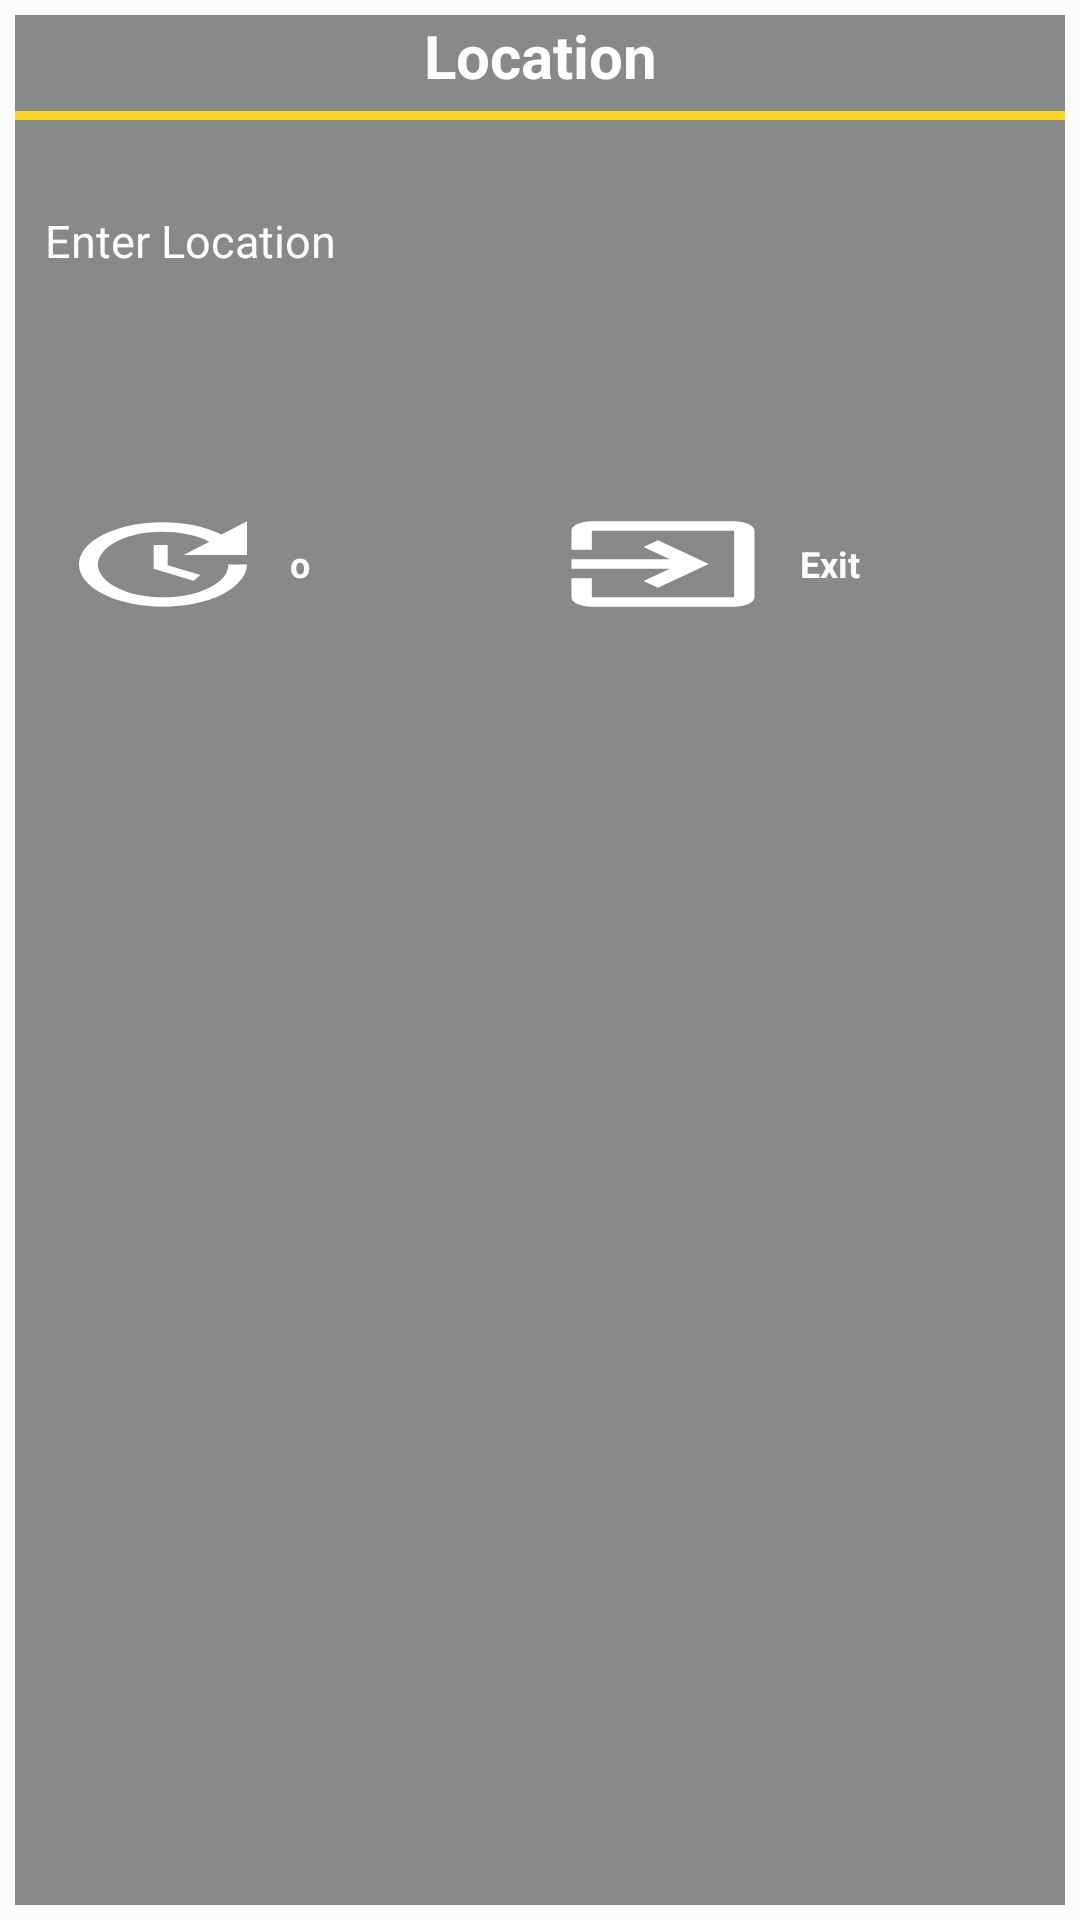

The Android layout XML behind this screen, and the referenced resources:
<!-- AndroidManifest.xml: application theme AppTheme -->
<!-- res/layout/location_yellow.xml -->
<?xml version="1.0" encoding="utf-8"?>
<LinearLayout xmlns:android="http://schemas.android.com/apk/res/android"
    android:layout_width="match_parent"
    android:layout_height="300dp"
    android:background="@color/white"
    android:orientation="vertical"
    android:padding="5dp">

    <LinearLayout
        android:layout_width="match_parent"
        android:layout_height="match_parent"
        android:background="@drawable/bac_"
        android:orientation="vertical">

        <TextView
            android:id="@+id/textView31"
            android:layout_width="match_parent"
            android:layout_height="wrap_content"
            android:gravity="center"
            android:text="@string/location"
            android:textColor="@color/grayLight"
            android:textSize="20sp"
            android:textStyle="bold" />

        <TextView
            android:id="@+id/editText8"
            android:layout_width="match_parent"
            android:layout_height="3dp"
            android:layout_marginTop="5dp"
            android:layout_marginBottom="20dp"
            android:background="@color/pinkLow"
            android:ems="10" />

        <LinearLayout
            android:layout_width="match_parent"
            android:layout_height="213dp"
            android:orientation="vertical">

            <TableLayout
                android:layout_width="match_parent"
                android:layout_height="wrap_content"
                android:layout_margin="10dp">

                <LinearLayout
                    android:layout_width="match_parent"
                    android:layout_height="wrap_content"
                    android:layout_marginBottom="5dp"
                    android:orientation="vertical">

                    <TextView
                        android:id="@+id/textView32"
                        android:layout_width="wrap_content"
                        android:layout_height="wrap_content"
                        android:text="@string/enter_location"
                        android:textColor="@color/white"
                        android:layout_marginBottom="5dp"
                        android:textSize="15sp" />

                    <EditText
                        android:id="@+id/oldPass"
                        android:layout_width="match_parent"
                        android:layout_height="wrap_content"
                        android:layout_weight="1"
                        android:background="@drawable/bac_frame"
                        android:gravity="center"
                        android:padding="5dp"
                        android:layout_marginTop="10dp"
                        android:inputType="textPersonName"
                        android:textColor="@color/white"
                        android:textSize="16sp" />

                </LinearLayout>



            </TableLayout>

            <LinearLayout
                android:layout_width="match_parent"
                android:layout_height="wrap_content"
                android:layout_marginTop="5dp"
                android:padding="5dp"
                android:layout_marginBottom="5dp"
                android:orientation="horizontal">


                <LinearLayout
                    android:id="@+id/updaCh"
                    android:layout_width="wrap_content"
                    android:layout_height="wrap_content"
                    android:layout_margin="2dp"
                    android:layout_weight="1"
                    android:background="@drawable/bac_frame"
                    android:gravity="center"
                    android:orientation="horizontal">

                    <TextView

                        android:layout_width="0dp"
                        android:layout_height="38dp"
                        android:layout_margin="5dp"
                        android:layout_weight="1"
                        android:background="@drawable/ic_update_black_24dp"
                        android:textAllCaps="false"
                        android:textColor="@color/black"
                        android:textSize="18sp" />

                    <TextView
                        android:id="@+id/textView1152"
                        android:layout_width="0dp"
                        android:layout_height="wrap_content"
                        android:layout_weight="1"
                        android:text="o"
                        android:textColor="@color/white"
                        android:textSize="12sp"
                        android:textStyle="bold" />
                </LinearLayout>


                
                    
                    
                    
                    
                    
                    
                    
                    
                    
                    







                
                    
                    
                    
                    
                    
                    
                    
                    
                    
                    
                    




                <LinearLayout
                    android:id="@+id/exit"
                    android:layout_width="wrap_content"
                    android:layout_height="wrap_content"
                    android:layout_margin="2dp"
                    android:layout_weight="1"
                    android:background="@drawable/bac_frame"
                    android:gravity="center"
                    android:orientation="horizontal">

                    <TextView
                        android:layout_width="0dp"
                        android:layout_height="38dp"
                        android:layout_margin="5dp"
                        android:layout_weight="1"
                        android:background="@drawable/ic_exit_to_app_black_24dp"

                        android:textAllCaps="false"
                        android:textColor="@color/black"
                        android:textSize="18sp" />

                    <TextView
                        android:id="@+id/textVie_152"
                        android:layout_width="0dp"
                        android:layout_height="wrap_content"
                        android:layout_weight="1"
                        android:text="@string/exit"
                        android:textColor="@color/white"
                        android:textSize="12sp"
                        android:textStyle="bold" />
                </LinearLayout>



                
                    
                    
                    
                    
                    
                    
                    
                    
                    
                    

            </LinearLayout>

        </LinearLayout>
    </LinearLayout>

</LinearLayout>
<!-- resources referenced by this layout -->
<resources>
  <color name="black">#0f1215</color>
  <color name="grayLight">#FEFFFDFD</color>
  <color name="pinkLow">#fdd325</color>
  <color name="white">#FDFCFC</color>
  <!-- drawable bac_ (drawable) -->
  <?xml version="1.0" encoding="utf-8"?>
  <selector xmlns:android="http://schemas.android.com/apk/res/android">
      <item android:state_pressed="true" >
          <shape>
              <solid
                  android:color="#a6e3e9" />
              <stroke
                  android:width="15dp"
                  android:color="#34abb5" />
              <corners
                  android:radius="900dp" />
              
                  
                  
                  
                  
          </shape>
      </item>
      
      
  
      
      
      <item>
          <shape>
              <gradient
                  android:endColor="#80131616"
                  android:startColor="#80131616"
                  android:angle="90" />
              
                  
                  
              
                  
              
                  
                  
                  
                  
          </shape>
      </item>
  </selector>
  <!-- drawable ic_exit_to_app_black_24dp (drawable) -->
  <vector android:height="24dp" android:tint="#ffff"
      android:viewportHeight="24.0" android:viewportWidth="24.0"
      android:width="24dp" xmlns:android="http://schemas.android.com/apk/res/android">
      <path android:fillColor="#FF000000" android:pathData="M10.09,15.59L11.5,17l5,-5 -5,-5 -1.41,1.41L12.67,11H3v2h9.67l-2.58,2.59zM19,3H5c-1.11,0 -2,0.9 -2,2v4h2V5h14v14H5v-4H3v4c0,1.1 0.89,2 2,2h14c1.1,0 2,-0.9 2,-2V5c0,-1.1 -0.9,-2 -2,-2z"/>
  </vector>
  <!-- drawable ic_update_black_24dp (drawable) -->
  <vector android:height="24dp" android:tint="#ffff"
      android:viewportHeight="24.0" android:viewportWidth="24.0"
      android:width="24dp" xmlns:android="http://schemas.android.com/apk/res/android">
      <path android:fillColor="#FF000000" android:pathData="M21,10.12h-6.78l2.74,-2.82c-2.73,-2.7 -7.15,-2.8 -9.88,-0.1 -2.73,2.71 -2.73,7.08 0,9.79 2.73,2.71 7.15,2.71 9.88,0C18.32,15.65 19,14.08 19,12.1h2c0,1.98 -0.88,4.55 -2.64,6.29 -3.51,3.48 -9.21,3.48 -12.72,0 -3.5,-3.47 -3.53,-9.11 -0.02,-12.58 3.51,-3.47 9.14,-3.47 12.65,0L21,3v7.12zM12.5,8v4.25l3.5,2.08 -0.72,1.21L11,13V8h1.5z"/>
  </vector>
  <string name="enter_location">Enter Location</string>
  <string name="exit">Exit</string>
  <string name="location">Location </string>
  <string name="update">Update</string>
  <style name="AppTheme" parent="Theme.AppCompat.Light.NoActionBar">
          
          <item name="colorPrimary">@color/black</item>
          <item name="colorPrimaryDark">@color/black</item>
          <item name="colorAccent">@color/pinkLow</item>
          <item name="android:textColorSecondary">@color/pinkLow</item>
      </style>
</resources>
